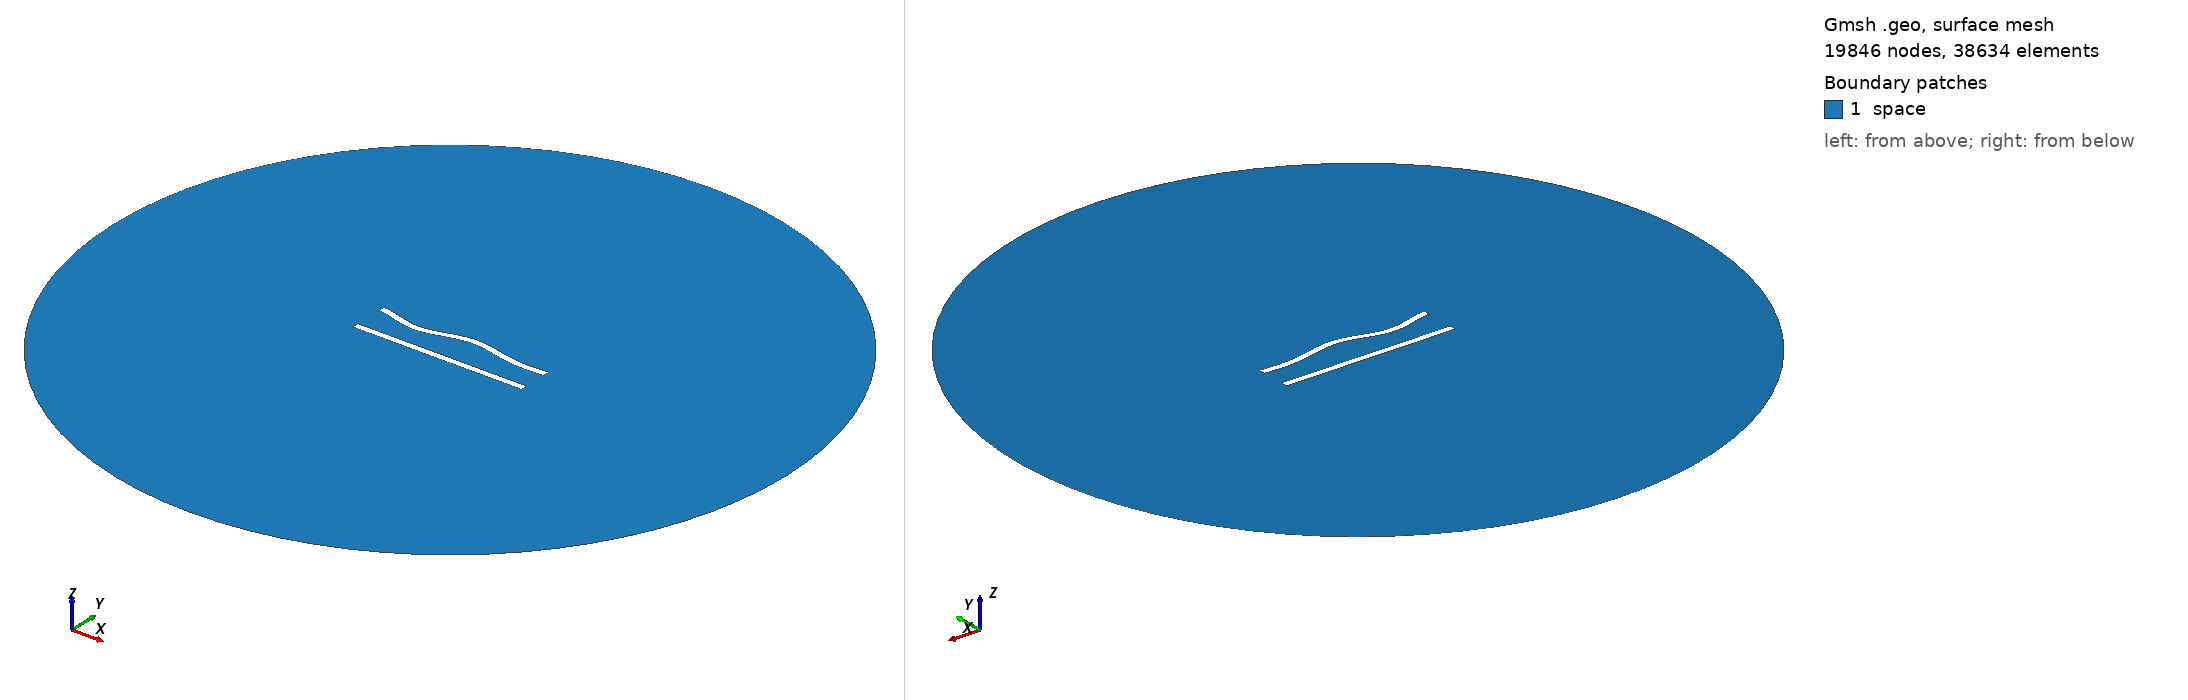

Gmsh geometry script, surface-meshed: 19846 nodes, 38634 surface elements. Boundary patches (legend numbers): 1 space. Left view from above one corner, right view from below the opposite corner. Legend entries are the model's physical surfaces. The drawing asked Gmsh for element sizes between 1% and 20% of the model's largest extent; the script's own settings can give other sizes.

=== 10.geo (drawn) ===
//---------------------------------------
// Geometry kernel
//---------------------------------------

SetFactory("OpenCASCADE");



//---------------------------------------
// Parameters of the geometry
//---------------------------------------

// Overetch of the upper plate
overetch = 0.0;

// Distance between the plates
distance = 20.0;

// Discretization over the x axis (for the deformation)
nx = 50; 

// Length of the plate
L = 100 - overetch; 

// Number of modes
n = 4; 

// 1st mode coefficient
coeff(1) = -1.5;
beta(1) = 0.596864 * 3.1415926535 / L;

// 2nd mode coefficient
coeff(2) = 0.0;
beta(2) = 1.49418 * 3.1415926535 / L;

// 3rd mode coefficient
coeff(3) = -1.5;
beta(3) = 2.50025 * 3.1415926535 / L;

// 4th mode coefficient
coeff(4) = -1.5;
beta(4) = 3.49999 * 3.1415926535 / L;



//---------------------------------------
// Upper plate (deformed rectangle)
//---------------------------------------

// Coordiantes of the upper plate
xmin = -50;
xmax = 50 - overetch;

// Height of the upper plate
yheight = 4 - 2 * overetch;

// Indexes of the points
UpperID[] = {};
LowerID[] = {};
LeftID[] = {};
RightID[] = {};

// Point index
p = 1;

// Horizontal edges
For i In {1:nx}
    x = xmin + (i-1)*(xmax - xmin)/(nx-1);

    y_bottom = distance / 2 + overetch;
    For j In {1:n}
        C = (Cosh(beta(j)*L) + Cos(beta(j)*L)) / (Sinh(beta(j)*L) + Sin(beta(j)*L));
        y_bottom  = y_bottom + coeff(j) * (Cosh(beta(j)*(x+50)) - Cos(beta(j)*(x+50)) - C * (Sinh(beta(j)*(x+50)) - Sin(beta(j)*(x+50))));
    EndFor

    y_top = y_bottom + yheight;

    Point(p) = {x, y_top, 0, 1.0};
    UpperID[i] = p;
    p = p + 1;

    Point(p) = {x, y_bottom, 0, 1.0};
    LowerID[i] = p;
    p = p + 1;
EndFor

// Create point lists
UpperPts[] = {}; LowerPts[] = {};
For i In {1:nx}
  UpperPts[] += {UpperID[i]};
  LowerPts[] += {LowerID[i]};
EndFor

// Build splines
Spline(1) = {UpperPts[]};
Spline(2) = {LowerPts[]};
Line(3) = {LowerPts[nx-1], UpperPts[nx-1]};
Line(4) = {LowerPts[0], UpperPts[0]};

// Build the plane surface
Curve Loop(1) = {2, 3, -1, -4};
Plane Surface(1) = {1};



//---------------------------------------
// Lower plate (rectangle)
//---------------------------------------

// Vertices
Point(1001) = {-50, -distance/2, 0, 1.0};
Point(1002) = { 50, -distance/2, 0, 1.0};
Point(1003) = { 50,  -distance/2 + 4, 0, 1.0};
Point(1004) = {-50,  -distance/2 + 4, 0, 1.0};

// Edges
Line(5) = {1001, 1002};
Line(6) = {1002, 1003};
Line(7) = {1003, 1004};
Line(8) = {1004, 1001};

// Plane surface
Line Loop(2) = {5, 6, 7, 8};
Plane Surface(2) = {2}; 



//---------------------------------------
// Outer (fictious) boundary
//---------------------------------------

// Points
Point(1005) = {0, 0, 0};       // Center
Point(1006) = {200, 0, 0};     // Start point
Point(1007) = {0, 200, 0};     // 90 degrees
Point(1008) = {-200, 0, 0};    // 180 degrees
Point(1009) = {0, -200, 0};    // 270 degrees

// Circle arcs (each needs start, center, end)
Circle(9) = {1006, 1005, 1007};
Circle(10) = {1007, 1005, 1008};
Circle(11) = {1008, 1005, 1009};
Circle(12) = {1009, 1005, 1006};

// Plane surface for the entire domain
Curve Loop(3) = {9, 10, 11, 12};
Surface(3) = {3};

// Subtract the plates from the whole domain to obtain the actual domain where we want to solve the equations
BooleanDifference{ Surface{3}; Delete; }{ Surface{1}; Surface{2}; Delete; }




//---------------------------------------
// Transfinite Lines/Curves
//---------------------------------------

// Set the number of points on the boundaries
r = 6;
d = 0.15;

// Plates
Transfinite Curve {1} = 50*r/4 Using Progression 1;
Transfinite Line {2} = 50*r Using Progression 1;
Transfinite Curve {3, 4} = 2*r Using Progression 1+d;
Transfinite Line {5} = 50*r/4 Using Progression 1;
Transfinite Line {7} = 50*r Using Progression 1;
Transfinite Line {6} = 2*r Using Progression 1-d;
Transfinite Line {8} = 2*r Using Progression 1+d;

// Outer boundary
Transfinite Line {9, 10, 11, 12} = 20 Using Progression 1;



//---------------------------------------
// Physical groups
//---------------------------------------                

// Physical curves (boundaries)
Physical Line("force_segment", 10) = {2};
Physical Line("upper_plate", 11) = {1, 3, 4};
Physical Line("lower_plate", 12) = {5, 6, 7, 8};
Physical Line("boundary", 20) = {9, 10, 11, 12};

// Physical Surfaces
Physical Surface("space", 30) = {3};



//---------------------------------------
// 6. Generate the Mesh
//---------------------------------------

// 2D mesh generation
Mesh 2;
